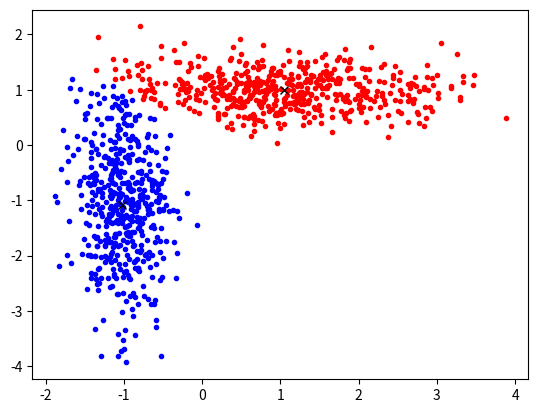

Generate this figure with matplotlib:
import matplotlib.pyplot as plt
import numpy as np

def getLabels(data, clusters):
    label = 0
    distance = np.sum((data - clusters[0])**2)
    for i in range(len(clusters)):
        currentDistance = np.sum((data - clusters[i])**2)
        if currentDistance < distance:
            distance = currentDistance
            label = i
    return label, distance

mean = [-1, -1]
cov = [[0.1, 0], [0, 1]]
x0, y0 = np.random.multivariate_normal(mean, cov, 500).T

mean = [1, 1]
cov = [[1, 0], [0, 0.1]]
x1, y1 = np.random.multivariate_normal(mean, cov, 500).T

datas = []
for i in range(len(x0)):
    datas.append(np.array([x0[i], y0[i]], dtype=np.float32))
for i in range(len(x1)):
    datas.append(np.array([x1[i], y1[i]], dtype=np.float32))
    
datas = np.array(datas, dtype=np.float32)

clusters = np.array([[-1, 2], [2, -1]], dtype = np.float32)
labels = [0.0 for i in range(len(datas))]
k = len(clusters)
totalLoss = 0

plt.figure(1)

step = 0
while step < 50:
    currentIterationLoss = 0
    # E step
    for i in range(len(datas)):
        (label, loss) = getLabels(datas[i], clusters)
        labels[i] = label
        currentIterationLoss += loss
    if abs(currentIterationLoss - totalLoss) < 0.1:
        break
    else:
        totalLoss = currentIterationLoss
    # M step
    clusters = np.zeros_like(clusters)
    countLabeledK = [0 for i in range(k)]
    for i in range(len(datas)):
        clusters[labels[i]] += datas[i]
        countLabeledK[labels[i]] += 1
    for i in range(k):
        clusters[i] = clusters[i] / countLabeledK[i]    

    plt.clf()
    data0 = np.array([datas[i] for i in range(len(labels)) if labels[i] == 0], dtype = np.float32)
    data1 = np.array([datas[i] for i in range(len(labels)) if labels[i] == 1], dtype = np.float32)
    plt.plot(data0[:,0], data0[:,1], 'r.')
    plt.plot(data1[:,0], data1[:,1], 'b.')
    for i in range(k):
        plt.plot(clusters[i][0], clusters[i][1], 'kx')
    plt.show()

    step += 1